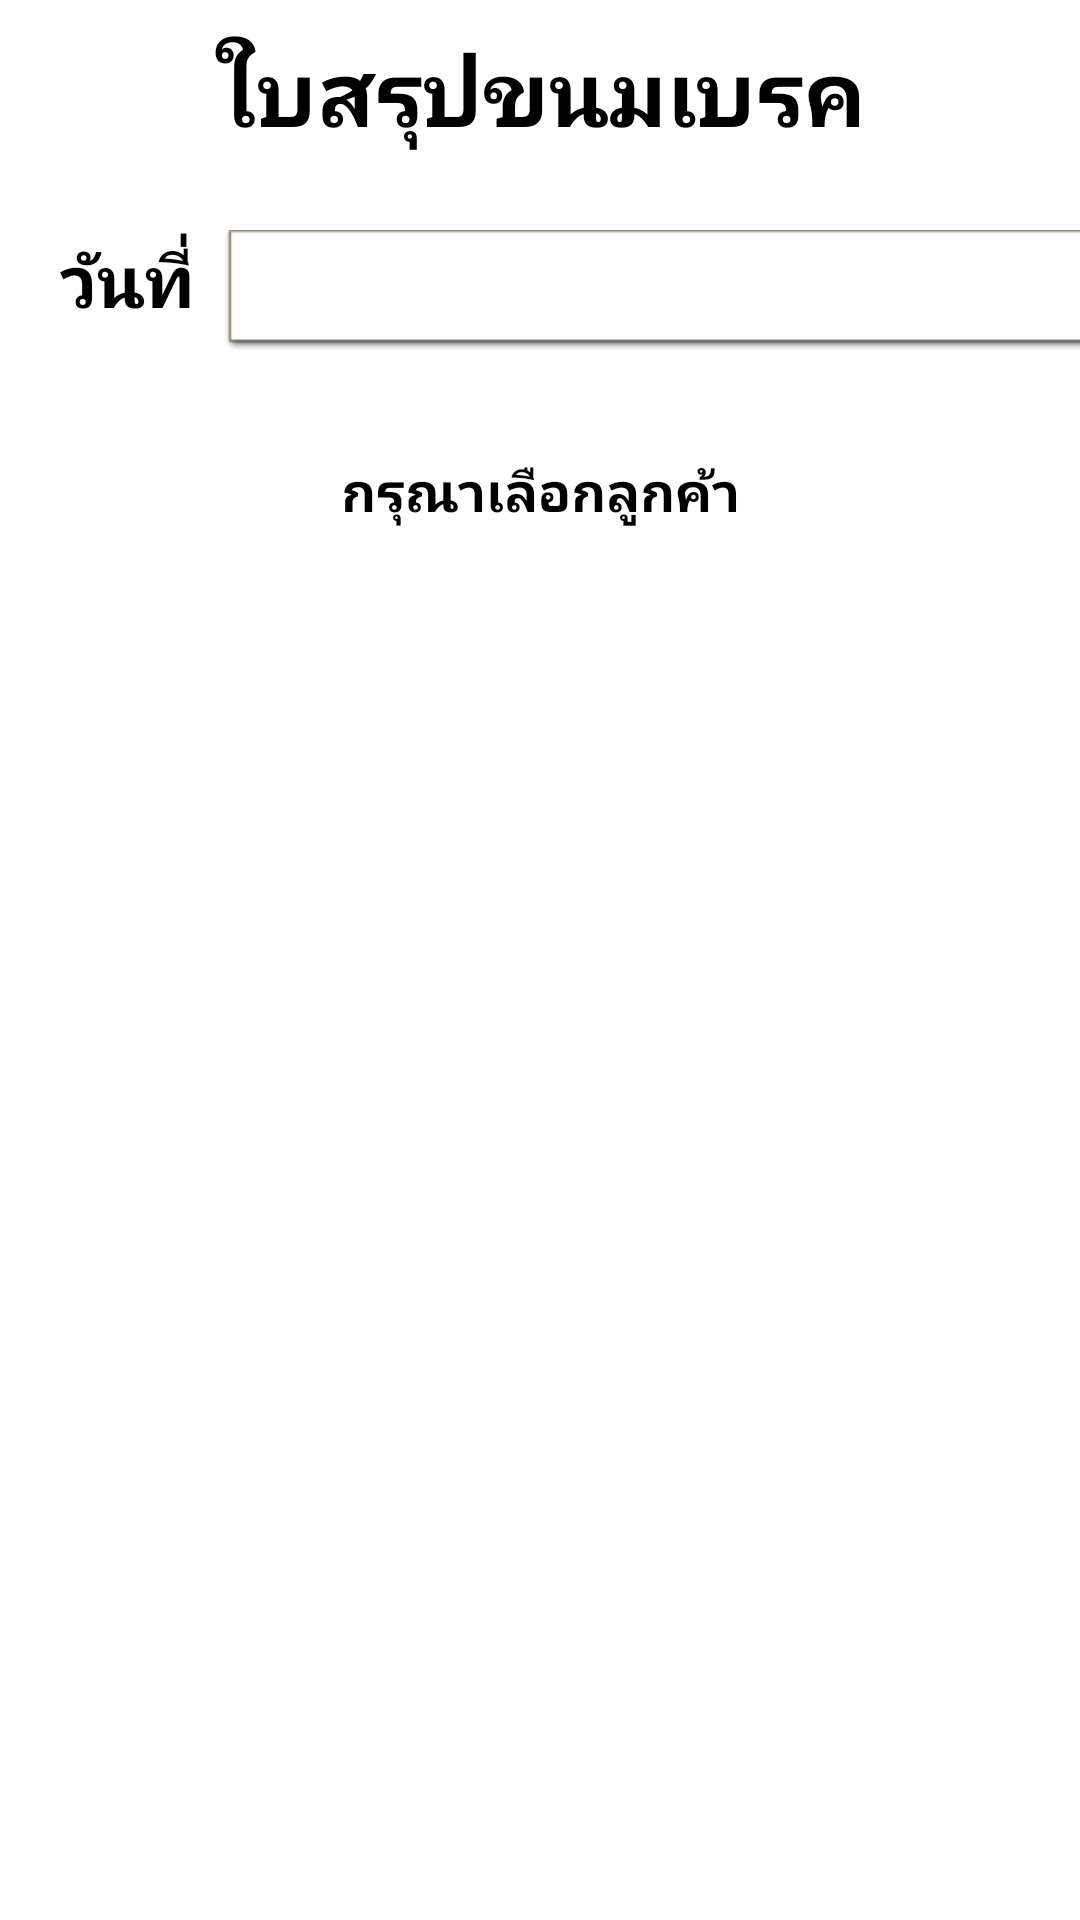

Produce the Android XML layout that renders to this screen, including the resource entries it uses.
<!-- AndroidManifest.xml: application theme AppTheme -->
<!-- res/layout/activity_summary_break_activity.xml -->
<?xml version="1.0" encoding="utf-8"?>
<LinearLayout xmlns:android="http://schemas.android.com/apk/res/android"
    xmlns:tools="http://schemas.android.com/tools"
    android:layout_width="match_parent"
    android:layout_height="match_parent"
    android:background="@color/white"
    android:orientation="vertical"
    tools:context="com.pose.breakreport.android_fai_report.Summary_break_activity">

    <LinearLayout
        android:layout_width="match_parent"
        android:layout_height="wrap_content"
        android:orientation="vertical">

        <TextView
            android:id="@+id/textView2"
            android:layout_width="match_parent"
            android:layout_height="wrap_content"
            android:paddingBottom="10dp"
            android:paddingTop="10dp"
            android:text="ใบสรุปขนมเบรค"
            android:textAlignment="center"
            android:textColor="@android:color/background_dark"
            android:textSize="30sp"
            android:textStyle="bold" />
    </LinearLayout>

    <LinearLayout
        android:layout_width="wrap_content"
        android:layout_height="wrap_content"
        android:orientation="horizontal">

        <TextView
            android:id="@+id/textView"
            android:layout_width="wrap_content"
            android:layout_height="wrap_content"
            android:layout_marginLeft="20dp"
            android:layout_marginTop="10dp"
            android:text="วันที่"
            android:textColor="@android:color/black"
            android:textSize="24sp"
            android:textStyle="bold" />

        <TextView
            android:id="@+id/text_date"
            android:layout_width="370dp"
            android:layout_height="40dp"
            android:layout_marginLeft="10dp"
            android:layout_marginRight="10dp"
            android:layout_marginTop="7dp"
            android:background="@android:drawable/editbox_dropdown_light_frame"
            android:textAlignment="center"
            android:textColor="@android:color/black"
            android:textSize="20sp" />

        <Button
            android:id="@+id/button_date"
            android:layout_width="140dp"
            android:layout_height="50dp"
            android:layout_marginTop="10dp"
            android:layout_weight="1"
            android:text="เลือกวันที่"
            android:textSize="20sp"
            android:textStyle="bold" />

    </LinearLayout>

    <LinearLayout
        android:layout_width="match_parent"
        android:layout_height="wrap_content"
        android:orientation="vertical">

        <TextView
            android:id="@+id/textView3"
            android:layout_width="match_parent"
            android:layout_height="wrap_content"
            android:layout_marginTop="20dp"
            android:paddingBottom="10dp"
            android:paddingTop="10dp"
            android:text="กรุณาเลือกลูกค้า"
            android:textAlignment="center"
            android:textColor="@android:color/background_dark"
            android:textSize="18sp"
            android:textStyle="bold" />
    </LinearLayout>

    <LinearLayout
        android:layout_width="match_parent"
        android:layout_height="wrap_content"
        android:orientation="vertical">

        <ListView
            android:id="@+id/list_customer"
            android:layout_width="match_parent"
            android:layout_height="640dp" />
    </LinearLayout>
</LinearLayout>
<!-- resources referenced by this layout -->
<resources>
  <style name="AppTheme" parent="Theme.AppCompat.Light.DarkActionBar">
          
          <item name="colorPrimary">#ff6f26</item>
          <item name="colorPrimaryDark">#ff6f26</item>
          <item name="colorAccent">#ff0000</item>
      </style>
  <!-- not gathered from this repository: default colours our renderer supplied (Android Studio template values) -->
  <color name="white">#FFFFFFFF</color>
</resources>
